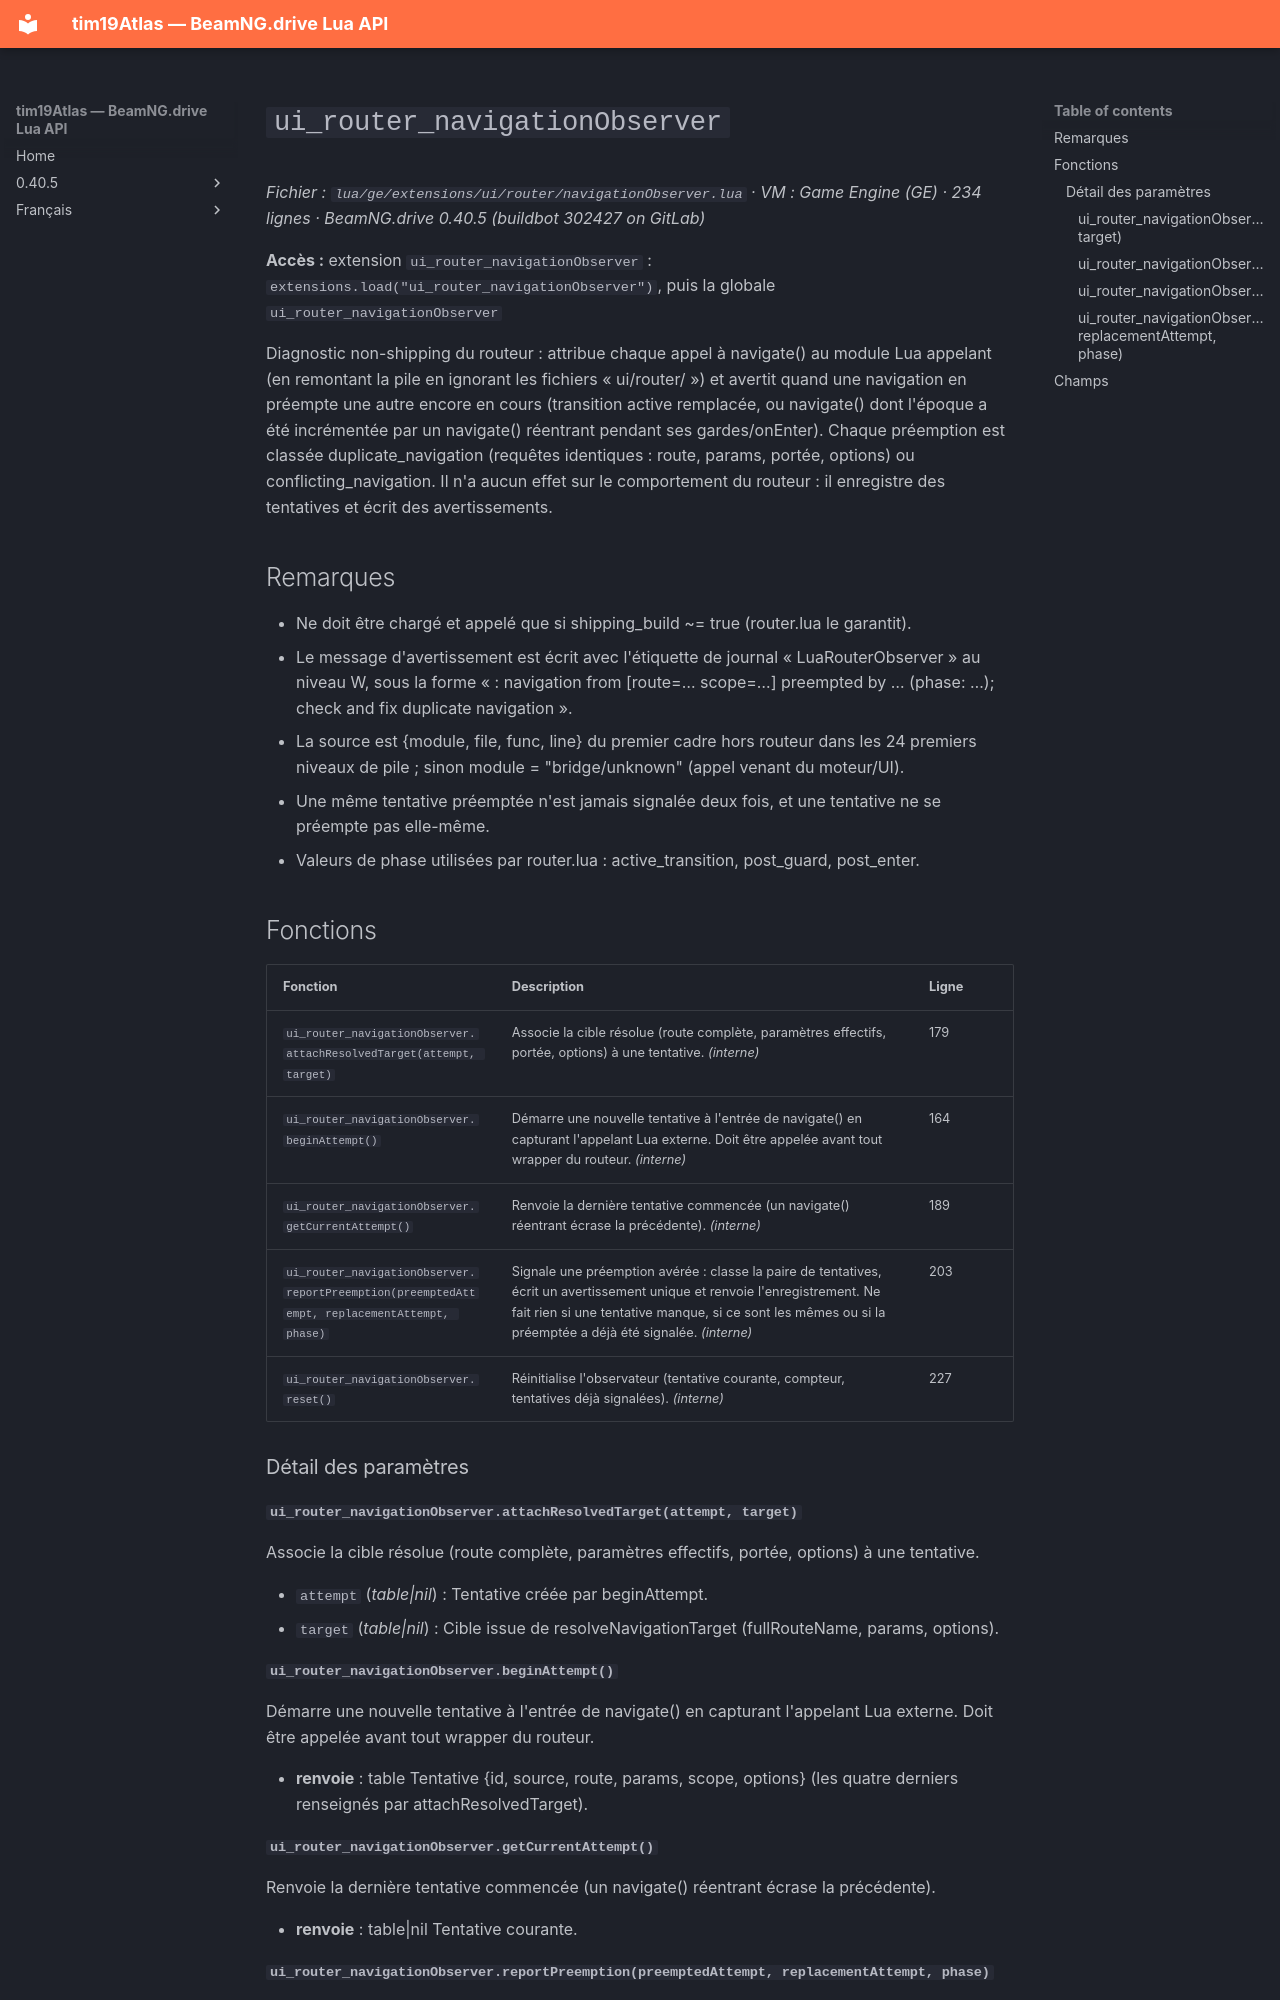

repository: Tim0219800/beamng-lua-atlas · page: fr/0.40.5/ge/extensions/ui/router/navigationObserver.html · generator: mkdocs

# `ui_router_navigationObserver`

*Fichier : `lua/ge/extensions/ui/router/navigationObserver.lua` · VM : Game Engine (GE) · 234 lignes · BeamNG.drive 0.40.5 (buildbot 302427 on GitLab)*

**Accès :** extension `ui_router_navigationObserver` : `extensions.load("ui_router_navigationObserver")`, puis la globale `ui_router_navigationObserver`

Diagnostic non-shipping du routeur : attribue chaque appel à navigate() au module Lua appelant (en remontant la pile en ignorant les fichiers « ui/router/ ») et avertit quand une navigation en préempte une autre encore en cours (transition active remplacée, ou navigate() dont l'époque a été incrémentée par un navigate() réentrant pendant ses gardes/onEnter). Chaque préemption est classée duplicate_navigation (requêtes identiques : route, params, portée, options) ou conflicting_navigation. Il n'a aucun effet sur le comportement du routeur : il enregistre des tentatives et écrit des avertissements.

## Remarques

- Ne doit être chargé et appelé que si shipping_build ~= true (router.lua le garantit).
- Le message d'avertissement est écrit avec l'étiquette de journal « LuaRouterObserver » au niveau W, sous la forme « <catégorie>: navigation from <source> [route=… scope=…] preempted by … (phase: …); check and fix duplicate navigation ».
- La source est {module, file, func, line} du premier cadre hors routeur dans les 24 premiers niveaux de pile ; sinon module = "bridge/unknown" (appel venant du moteur/UI).
- Une même tentative préemptée n'est jamais signalée deux fois, et une tentative ne se préempte pas elle-même.
- Valeurs de phase utilisées par router.lua : active_transition, post_guard, post_enter.

## Fonctions

| Fonction | Description | Ligne |
|---|---|---|
| `ui_router_navigationObserver.attachResolvedTarget(attempt, target)` | Associe la cible résolue (route complète, paramètres effectifs, portée, options) à une tentative. *(interne)* | 179 |
| `ui_router_navigationObserver.beginAttempt()` | Démarre une nouvelle tentative à l'entrée de navigate() en capturant l'appelant Lua externe. Doit être appelée avant tout wrapper du routeur. *(interne)* | 164 |
| `ui_router_navigationObserver.getCurrentAttempt()` | Renvoie la dernière tentative commencée (un navigate() réentrant écrase la précédente). *(interne)* | 189 |
| `ui_router_navigationObserver.reportPreemption(preemptedAttempt, replacementAttempt, phase)` | Signale une préemption avérée : classe la paire de tentatives, écrit un avertissement unique et renvoie l'enregistrement. Ne fait rien si une tentative manque, si ce sont les mêmes ou si la préemptée a déjà été signalée. *(interne)* | 203 |
| `ui_router_navigationObserver.reset()` | Réinitialise l'observateur (tentative courante, compteur, tentatives déjà signalées). *(interne)* | 227 |

### Détail des paramètres

#### `ui_router_navigationObserver.attachResolvedTarget(attempt, target)`

Associe la cible résolue (route complète, paramètres effectifs, portée, options) à une tentative.

- `attempt` (*table|nil*) : Tentative créée par beginAttempt.
- `target` (*table|nil*) : Cible issue de resolveNavigationTarget (fullRouteName, params, options).

#### `ui_router_navigationObserver.beginAttempt()`

Démarre une nouvelle tentative à l'entrée de navigate() en capturant l'appelant Lua externe. Doit être appelée avant tout wrapper du routeur.

- **renvoie** : table Tentative {id, source, route, params, scope, options} (les quatre derniers renseignés par attachResolvedTarget).
